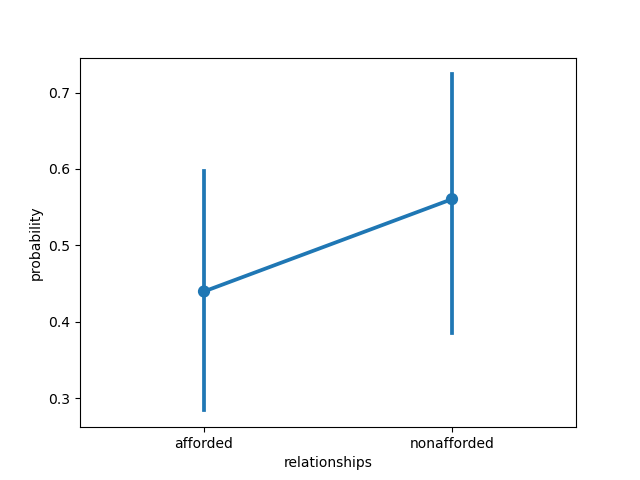

Data behind this chart, as committed beside it:
, relationships, probability, group_id, model, dataset
0, afforded, 1.0352760426712848e-07, 1, ViT-L-14-336, natural
1, afforded, 1, 2, ViT-L-14-336, natural
2, afforded, 0.9998, 3, ViT-L-14-336, natural
3, afforded, 0.009968, 4, ViT-L-14-336, natural
4, afforded, 0.9892, 5, ViT-L-14-336, natural
5, afforded, 1.3128010323271155e-05, 6, ViT-L-14-336, natural
6, afforded, 4.116608443016645e-11, 7, ViT-L-14-336, natural
7, afforded, 0.995, 8, ViT-L-14-336, natural
8, afforded, 0.001652, 9, ViT-L-14-336, natural
9, afforded, 0.4428, 10, ViT-L-14-336, natural
10, afforded, 1.0, 11, ViT-L-14-336, natural
11, afforded, 0.0007939, 12, ViT-L-14-336, natural
12, afforded, 0.6882, 13, ViT-L-14-336, natural
13, afforded, 1.0, 14, ViT-L-14-336, natural
14, afforded, 1, 15, ViT-L-14-336, natural
15, afforded, 0.000273, 16, ViT-L-14-336, natural
16, afforded, 0.0002985, 17, ViT-L-14-336, natural
17, afforded, 1.313667439717392e-06, 18, ViT-L-14-336, natural
18, afforded, 4.749128065632824e-14, 19, ViT-L-14-336, natural
19, afforded, 0.7604, 20, ViT-L-14-336, natural
20, afforded, 0.9992, 21, ViT-L-14-336, natural
21, afforded, 0.02388, 22, ViT-L-14-336, natural
22, afforded, 0.9018, 23, ViT-L-14-336, natural
23, afforded, 0.003999, 24, ViT-L-14-336, natural
24, afforded, 4.3249654075108723e-13, 25, ViT-L-14-336, natural
25, afforded, 0.9999, 26, ViT-L-14-336, natural
26, afforded, 0.0007908, 27, ViT-L-14-336, natural
27, afforded, 0.9999, 28, ViT-L-14-336, natural
28, afforded, 1, 29, ViT-L-14-336, natural
29, afforded, 0.001789, 30, ViT-L-14-336, natural
30, afforded, 0.002749, 31, ViT-L-14-336, natural
31, afforded, 1.0, 32, ViT-L-14-336, natural
32, afforded, 1.0, 33, ViT-L-14-336, natural
33, afforded, 0.000177, 34, ViT-L-14-336, natural
34, afforded, 0.000684, 35, ViT-L-14-336, natural
35, afforded, 5.383145662563038e-07, 36, ViT-L-14-336, natural
36, nonafforded, 1, 1, ViT-L-14-336, natural
37, nonafforded, 2.038953243754804e-05, 2, ViT-L-14-336, natural
38, nonafforded, 0.0001571, 3, ViT-L-14-336, natural
39, nonafforded, 0.99, 4, ViT-L-14-336, natural
40, nonafforded, 0.01085, 5, ViT-L-14-336, natural
41, nonafforded, 1, 6, ViT-L-14-336, natural
42, nonafforded, 1.0, 7, ViT-L-14-336, natural
43, nonafforded, 0.004994, 8, ViT-L-14-336, natural
44, nonafforded, 0.9983, 9, ViT-L-14-336, natural
45, nonafforded, 0.5572, 10, ViT-L-14-336, natural
46, nonafforded, 1.118917403175601e-08, 11, ViT-L-14-336, natural
47, nonafforded, 0.9992, 12, ViT-L-14-336, natural
48, nonafforded, 0.3118, 13, ViT-L-14-336, natural
49, nonafforded, 2.9877020857327352e-09, 14, ViT-L-14-336, natural
50, nonafforded, 1.8907587673311355e-07, 15, ViT-L-14-336, natural
51, nonafforded, 0.9997, 16, ViT-L-14-336, natural
52, nonafforded, 0.9997, 17, ViT-L-14-336, natural
53, nonafforded, 1, 18, ViT-L-14-336, natural
54, nonafforded, 1.0, 19, ViT-L-14-336, natural
55, nonafforded, 0.2396, 20, ViT-L-14-336, natural
56, nonafforded, 0.0008056, 21, ViT-L-14-336, natural
57, nonafforded, 0.9761, 22, ViT-L-14-336, natural
58, nonafforded, 0.09825, 23, ViT-L-14-336, natural
59, nonafforded, 0.996, 24, ViT-L-14-336, natural
... 12 more rows
